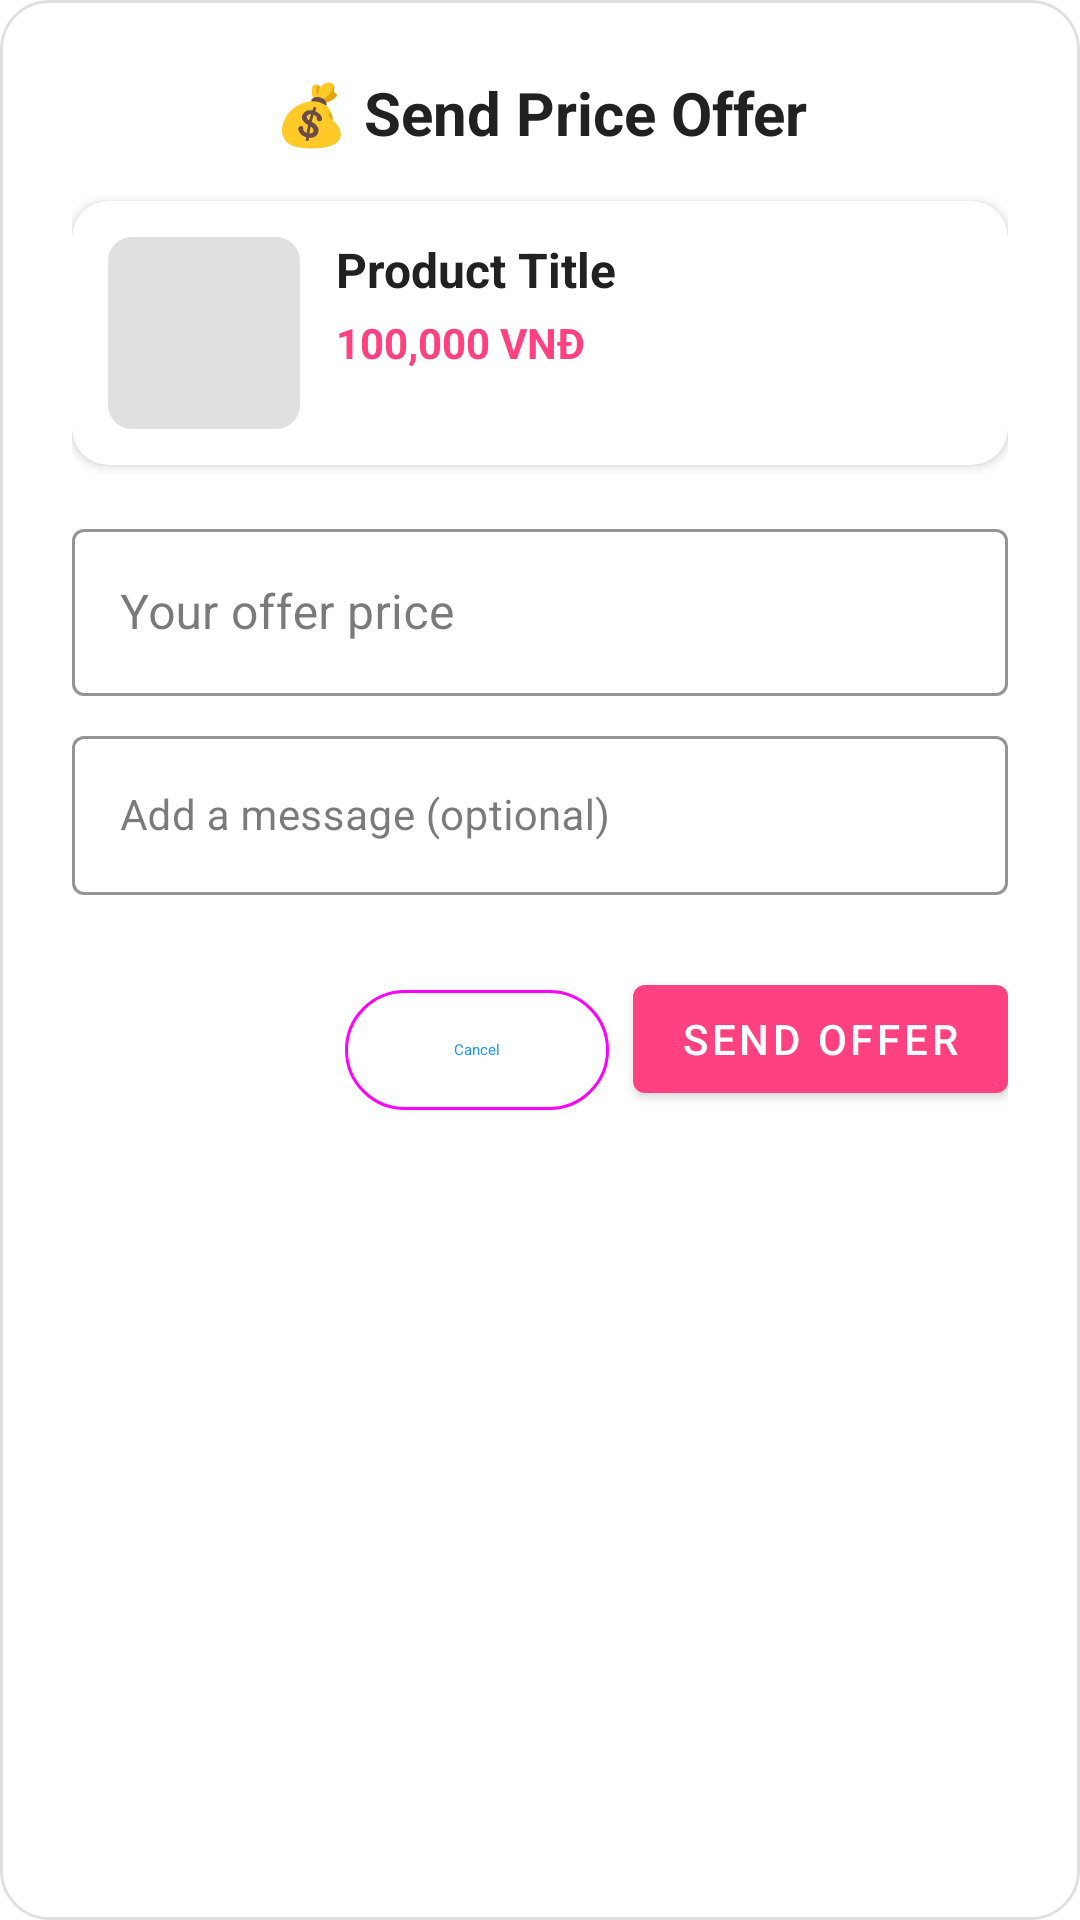

Write the Android layout XML for this screen, with the resource values it uses.
<!-- AndroidManifest.xml: application theme Theme.TradeUp_App -->
<!-- res/layout/dialog_chat_offer.xml -->
<?xml version="1.0" encoding="utf-8"?>
<LinearLayout xmlns:android="http://schemas.android.com/apk/res/android"
    xmlns:app="http://schemas.android.com/apk/res-auto"
    xmlns:tools="http://schemas.android.com/tools"
    android:layout_width="match_parent"
    android:layout_height="wrap_content"
    android:orientation="vertical"
    android:padding="24dp"
    android:background="@drawable/dialog_background">

    
    <TextView
        android:layout_width="match_parent"
        android:layout_height="wrap_content"
        android:text="💰 Send Price Offer"
        android:textSize="20sp"
        android:textStyle="bold"
        android:textColor="@color/primary_text"
        android:gravity="center"
        android:layout_marginBottom="16dp" />

    
    <com.google.android.material.card.MaterialCardView
        android:layout_width="match_parent"
        android:layout_height="wrap_content"
        android:layout_marginBottom="16dp"
        app:cardCornerRadius="12dp"
        app:cardElevation="2dp">

        <LinearLayout
            android:layout_width="match_parent"
            android:layout_height="wrap_content"
            android:orientation="horizontal"
            android:padding="12dp">

            <ImageView
                android:id="@+id/productImageView"
                android:layout_width="64dp"
                android:layout_height="64dp"
                android:scaleType="centerCrop"
                android:background="@drawable/circle_image_background"
                android:src="@drawable/placeholder_image" />

            <LinearLayout
                android:layout_width="0dp"
                android:layout_height="wrap_content"
                android:layout_weight="1"
                android:orientation="vertical"
                android:layout_marginStart="12dp">

                <TextView
                    android:id="@+id/productTitleText"
                    android:layout_width="match_parent"
                    android:layout_height="wrap_content"
                    android:text="Product Title"
                    android:textSize="16sp"
                    android:textStyle="bold"
                    android:textColor="@color/primary_text"
                    android:maxLines="2"
                    android:ellipsize="end" />

                <TextView
                    android:id="@+id/originalPriceText"
                    android:layout_width="wrap_content"
                    android:layout_height="wrap_content"
                    android:text="100,000 VNĐ"
                    android:textSize="14sp"
                    android:textColor="@color/accent_color"
                    android:textStyle="bold"
                    android:layout_marginTop="4dp" />

            </LinearLayout>

        </LinearLayout>

    </com.google.android.material.card.MaterialCardView>

    
    <com.google.android.material.textfield.TextInputLayout
        android:id="@+id/offerPriceInputLayout"
        android:layout_width="match_parent"
        android:layout_height="wrap_content"
        android:layout_marginBottom="8dp"
        app:boxStrokeColor="@color/accent_color"
        app:hintTextColor="@color/accent_color"
        style="@style/Widget.MaterialComponents.TextInputLayout.OutlinedBox">

        <com.google.android.material.textfield.TextInputEditText
            android:id="@+id/offerPriceEditText"
            android:layout_width="match_parent"
            android:layout_height="wrap_content"
            android:hint="Your offer price"
            android:inputType="number"
            android:textSize="16sp"
            android:textColor="@color/primary_text" />

    </com.google.android.material.textfield.TextInputLayout>

    
    <TextView
        android:id="@+id/savingsText"
        android:layout_width="match_parent"
        android:layout_height="wrap_content"
        android:text="Save 10,000 VNĐ (10%)"
        android:textSize="14sp"
        android:textColor="@color/success_color"
        android:textStyle="bold"
        android:gravity="center"
        android:layout_marginBottom="16dp"
        android:visibility="gone" />

    
    <com.google.android.material.textfield.TextInputLayout
        android:layout_width="match_parent"
        android:layout_height="wrap_content"
        android:layout_marginBottom="24dp"
        app:boxStrokeColor="@color/accent_color"
        app:hintTextColor="@color/accent_color"
        style="@style/Widget.MaterialComponents.TextInputLayout.OutlinedBox">

        <com.google.android.material.textfield.TextInputEditText
            android:id="@+id/offerMessageEditText"
            android:layout_width="match_parent"
            android:layout_height="wrap_content"
            android:hint="Add a message (optional)"
            android:inputType="textMultiLine"
            android:maxLines="3"
            android:textSize="14sp"
            android:textColor="@color/primary_text" />

    </com.google.android.material.textfield.TextInputLayout>

    
    <LinearLayout
        android:layout_width="match_parent"
        android:layout_height="wrap_content"
        android:orientation="horizontal"
        android:gravity="end">

        <com.google.android.material.button.MaterialButton
            android:id="@+id/cancelButton"
            style="@style/Widget.Material3.Button.OutlinedButton"
            android:layout_width="wrap_content"
            android:layout_height="wrap_content"
            android:layout_marginEnd="8dp"
            android:text="Cancel"
            tools:textSize="12sp" />

        <com.google.android.material.button.MaterialButton
            android:id="@+id/sendOfferButton"
            android:layout_width="wrap_content"
            android:layout_height="wrap_content"
            android:text="Send Offer"
            app:backgroundTint="@color/accent_color" />

    </LinearLayout>

</LinearLayout>
<!-- resources referenced by this layout -->
<resources>
  <color name="accent_color">#FF4081</color>
  <color name="primary_text">#212121</color>
  <color name="success_color">#4CAF50</color>
  <!-- drawable circle_image_background (drawable) -->
  <?xml version="1.0" encoding="utf-8"?>
  <shape xmlns:android="http://schemas.android.com/apk/res/android"
      android:shape="oval">
      <stroke
          android:width="2dp"
          android:color="@color/primary" />
      <solid
          android:color="@color/background_secondary" />
  </shape>
  <!-- drawable dialog_background (drawable) -->
  <?xml version="1.0" encoding="utf-8"?>
  <shape xmlns:android="http://schemas.android.com/apk/res/android">
      <solid android:color="@color/background_primary" />
      <corners android:radius="16dp" />
      <stroke
          android:width="1dp"
          android:color="@color/divider" />
  </shape>
  <!-- drawable placeholder_image (drawable) -->
  <?xml version="1.0" encoding="utf-8"?>
  <shape xmlns:android="http://schemas.android.com/apk/res/android"
      android:shape="rectangle">
      <solid android:color="#E0E0E0" />
      <corners android:radius="8dp" />
  </shape>
  <style name="Theme.TradeUp_App" parent="Base.Theme.TradeUp_App" />
  <color name="primary">#2196F3</color>
  <color name="background_secondary">#F5F5F5</color>
  <color name="background_primary">#FFFFFF</color>
  <color name="divider">#E0E0E0</color>
  <style name="Base.Theme.TradeUp_App" parent="Theme.MaterialComponents.DayNight.NoActionBar">
          
          <item name="colorPrimary">@color/primary</item>
          <item name="colorPrimaryVariant">@color/primary_dark</item>
          <item name="colorOnPrimary">@color/white</item>
  
          
          <item name="colorSecondary">@color/secondary</item>
          <item name="colorSecondaryVariant">@color/secondary_dark</item>
          <item name="colorOnSecondary">@color/white</item>
  
          
          <item name="colorSurface">@color/surface</item>
          <item name="colorOnSurface">@color/on_surface</item>
  
          
          <item name="android:colorBackground">@color/background_white</item>
          <item name="android:windowBackground">@color/background_white</item>
  
          
          <item name="android:statusBarColor">@color/primary_dark</item>
  
          
          <item name="textAppearanceHeadline1">@style/TextAppearance.MaterialComponents.Headline1</item>
          <item name="textAppearanceHeadline2">@style/TextAppearance.MaterialComponents.Headline2</item>
          <item name="textAppearanceHeadline3">@style/TextAppearance.MaterialComponents.Headline3</item>
          <item name="textAppearanceHeadline4">@style/TextAppearance.MaterialComponents.Headline4</item>
          <item name="textAppearanceHeadline5">@style/TextAppearance.MaterialComponents.Headline5</item>
          <item name="textAppearanceHeadline6">@style/TextAppearance.MaterialComponents.Headline6</item>
          <item name="textAppearanceSubtitle1">@style/TextAppearance.MaterialComponents.Subtitle1</item>
          <item name="textAppearanceSubtitle2">@style/TextAppearance.MaterialComponents.Subtitle2</item>
          <item name="textAppearanceBody1">@style/TextAppearance.MaterialComponents.Body1</item>
          <item name="textAppearanceBody2">@style/TextAppearance.MaterialComponents.Body2</item>
          <item name="textAppearanceButton">@style/TextAppearance.MaterialComponents.Button</item>
          <item name="textAppearanceCaption">@style/TextAppearance.MaterialComponents.Caption</item>
          <item name="textAppearanceOverline">@style/TextAppearance.MaterialComponents.Overline</item>
      </style>
  <color name="primary_dark">#1976D2</color>
  <color name="white">#FFFFFF</color>
  <color name="secondary">#FF4081</color>
  <color name="secondary_dark">#C2185B</color>
  <color name="surface">#FFFFFF</color>
  <color name="on_surface">#212121</color>
  <color name="background_white">#FFFFFF</color>
</resources>
